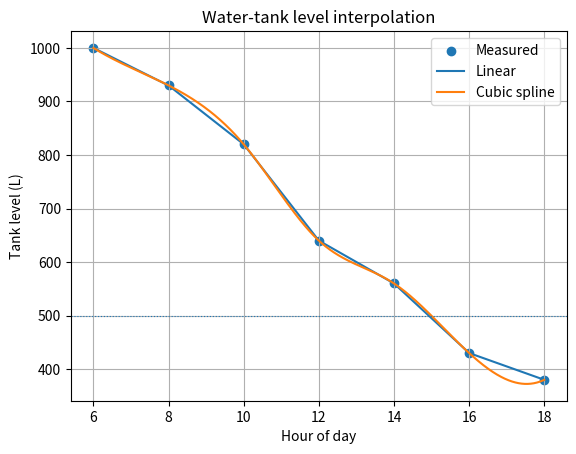

Here is the Python script that generated this plot:
import numpy as np
from scipy.interpolate import interp1d, CubicSpline
import matplotlib.pyplot as plt

# Water-tank level (litres) recorded every two hours
hours = np.array([6, 8, 10, 12, 14, 16, 18], dtype=float)
level = np.array([1000, 930, 820, 640, 560, 430, 380], dtype=float)

linear = interp1d(hours, level, kind="linear")
cubic = CubicSpline(hours, level)

for t in (11.0, 15.0):
    print(f"Level at {t:.0f}:00  linear = {float(linear(t)):.1f} L, cubic = {float(cubic(t)):.1f} L")

# When does the tank fall below 500 L? (search on a fine grid)
fine = np.linspace(6, 18, 1201)
below = fine[cubic(fine) < 500]
print(f"Cubic spline says the tank drops below 500 L at about {below[0]:.2f} h")

plt.scatter(hours, level, label="Measured")
plt.plot(fine, linear(fine), label="Linear")
plt.plot(fine, cubic(fine), label="Cubic spline")
plt.axhline(500, linestyle=":", linewidth=0.8)
plt.xlabel("Hour of day")
plt.ylabel("Tank level (L)")
plt.title("Water-tank level interpolation")
plt.legend()
plt.grid(True)
plt.show()
